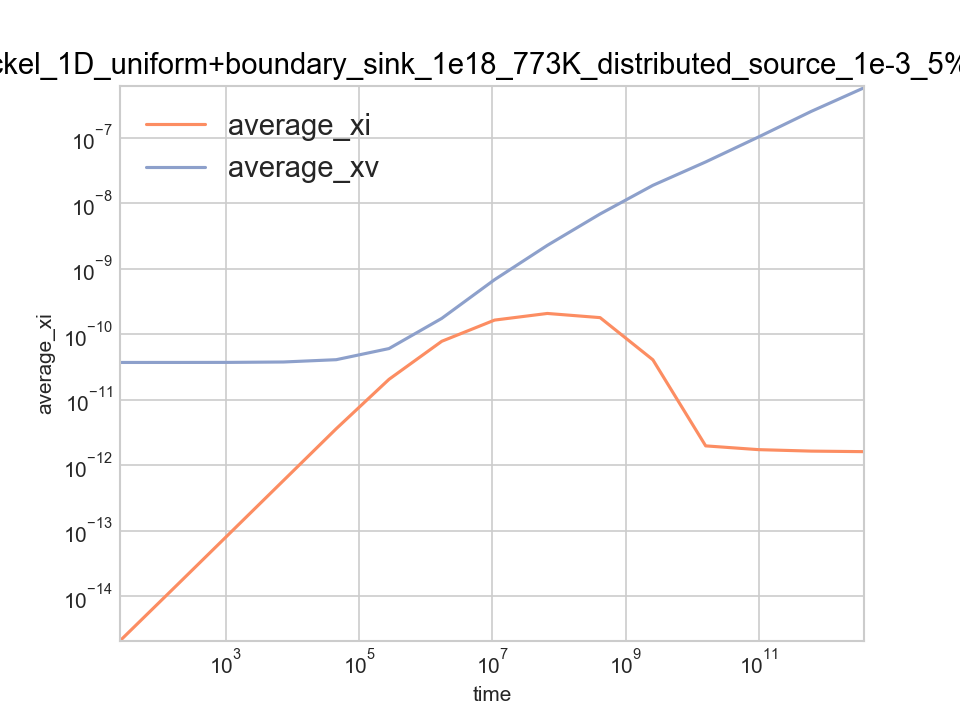

Data behind this chart, as committed beside it:
time, average_xi, average_xv, left_jix, left_jvx, right_jix, right_jvx, total_ci, total_cv, xDi, xDv
0, 0, 0, 0, 0, 0, 0, 0, 0, 0, 0
25.96, 5.8847263652715e-15, 3.7007484796653e-11, -1.9812948833696e-18, 1.4699741072465e-16, 4.0919220403888e-22, -2.0613625296518e-16, 2.9423631826357e-10, 1.8503742398326e-06, 1, 0.000181
186.7, 4.2197486597433e-14, 3.7045613820717e-11, -8.3566350602918e-19, 1.381996606143e-16, 5.306939938857e-22, -1.6188625594822e-16, 2.1098743298716e-09, 1.8522806910358e-06, 1, 0.000181
1182, 2.6703627670153e-13, 3.7281697710786e-11, -3.2649958926456e-19, 9.6351081256494e-17, 2.7494439200513e-23, -3.0238060871365e-17, 1.3351813835076e-08, 1.8640848855393e-06, 1, 0.000181
7344, 1.6591628389583e-12, 3.8743441844809e-11, -1.3263360975025e-19, 3.0652395916232e-17, 6.4012135965159e-24, 9.1442655223646e-18, 8.2958141947914e-08, 1.9371720922405e-06, 1, 0.000181
45497, 1.0276840436424e-11, 4.7792217814443e-11, -5.2880995638456e-20, 5.5554165586465e-18, 9.6942926206657e-25, -5.4570240472728e-19, 5.1384202182119e-07, 2.3896108907222e-06, 1, 0.000181
281733, 6.3280865719714e-11, 1.0346868314892e-10, -1.1699830729022e-18, 1.8424236034242e-18, -4.8578649270677e-26, 5.0304012378031e-20, 3.1640432859857e-06, 5.1734341574459e-06, 1, 0.000181
1744440, 3.4505422254986e-10, 4.0270512616003e-10, -1.0486228280871e-13, -2.4762488851471e-19, -8.84408600878e-27, -3.0384247105565e-21, 1.7252711127493e-05, 2.0135256308002e-05, 1, 0.000181
10801137, 7.4656185426341e-10, 1.0824225082501e-09, -1.2489103711317e-12, 2.1079389052973e-18, 6.8785897596152e-28, 1.1077023306747e-21, 3.7328092713171e-05, 5.4121125412506e-05, 1, 0.000181
66877821, 7.3092662379888e-10, 2.562424966893e-09, -5.1072811011287e-13, 1.0973707264269e-17, 6.6136263188694e-20, 8.8082541121253e-23, 3.6546331189944e-05, 0.0001281, 1, 0.000181
414089868, 5.6585360852329e-10, 8.2167311154827e-09, -1.5337331349183e-13, 1.6097433838478e-17, 4.703660189682e-19, -5.6627268785544e-24, 2.8292680426164e-05, 0.0004108, 1, 0.000181
2563935341, 1.1397115875873e-10, 3.4786796002546e-08, -1.9001827111482e-14, 8.9086870419896e-18, -2.4411986882212e-20, 1.8758653209109e-28, 5.6985579379365e-06, 0.001739, 1, 0.000181
13844687702, 2.6858513942113e-12, 1.6189887587009e-07, -1.1030730070926e-18, -1.2077240365451e-14, -9.3342439926819e-25, 1.4775862839562e-29, 1.3429256971056e-07, 0.008095, 1, 0.000181
82527950763, 1.0459299139225e-12, 7.6613406574494e-07, -5.4437929762149e-25, -2.0574299602436e-13, -6.793265285289e-29, 8.8650924923944e-28, 5.2296495696126e-08, 0.03831, 1, 0.000181
507796612267, 5.9644883114626e-13, 2.6317525560542e-06, -2.6387250322985e-27, -3.9951830529106e-13, 6.3000272603631e-42, 6.119038765305e-20, 2.9822441557313e-08, 0.1316, 1, 0.000181
3140948073003, 4.8758193746816e-13, 6.9906103496303e-06, -5.624957058471e-28, -4.868462080239e-13, -1.1093259348642e-76, 9.2344391690457e-19, 2.4379096873408e-08, 0.3495, 1, 0.000181
14105017402604, 4.5497652542724e-13, 1.0705754187601e-05, -3.3952351916719e-28, -5.2015928489914e-13, 8.5571078481901e-120, 4.0905155815568e-19, 2.2748826271362e-08, 0.5353, 1, 0.000181
14161545288657, 4.5491049517345e-13, 1.0713847258611e-05, -3.3916653738871e-28, -5.2023157564393e-13, -1.4635150460485e-144, 4.0791581572242e-19, 2.2745524758673e-08, 0.5357, 1, 0.000181
